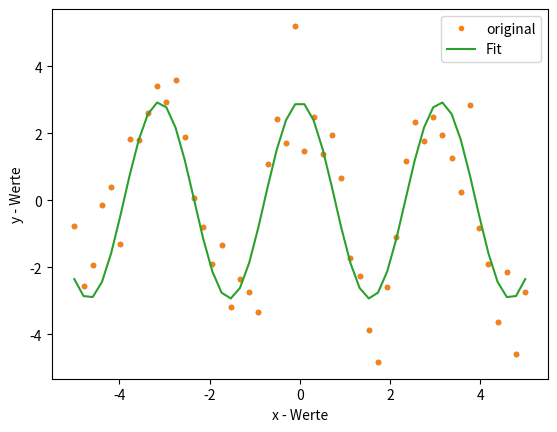

Here is the Python script that generated this plot:
import numpy as np
import matplotlib.pyplot as plt
import scipy.optimize as opt

np.random.seed(0) 

noise = np.random.normal(size=50)
x_data = np.linspace(-5, 5, num=50)
y_data = 3 * np.cos(2 * x_data) + noise

plt.plot(x_data, y_data, '.')


#Modellfunktion
def cosfunc(x, a, b):
    y = a * np.cos(b * x)
    return y

parameter, kovar = opt.curve_fit(cosfunc, x_data, y_data)
                                               
# Parameter und Kovarianz
print(parameter)
print(kovar)

err = np.sqrt(np.diag(kovar))
a = parameter[0]
b = parameter[1]
print('Paramater a ist:',a)
print('Die Standardabweichung für den Parameter a beträgt:', err[0])
print('Paramater b ist:',b)
print('Die Standardabweichung für den Parameter b beträgt:', err[1])

plt.plot(x_data, y_data, '.', label='original')
plt.plot(x_data, cosfunc(x_data, a, b), label='Fit')
plt.xlabel('x - Werte')
plt.ylabel('y - Werte')
plt.legend()







